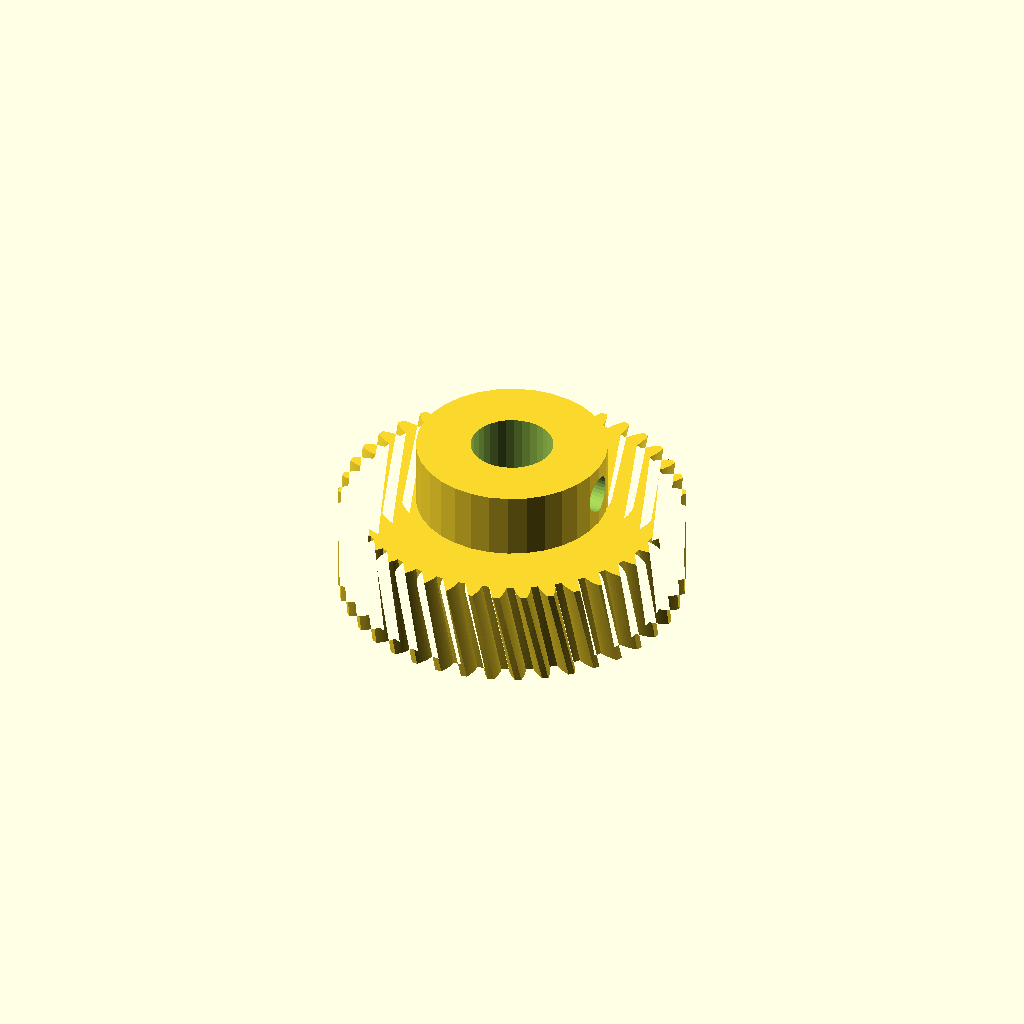
Cell 1: rendered with the file's own defaults.
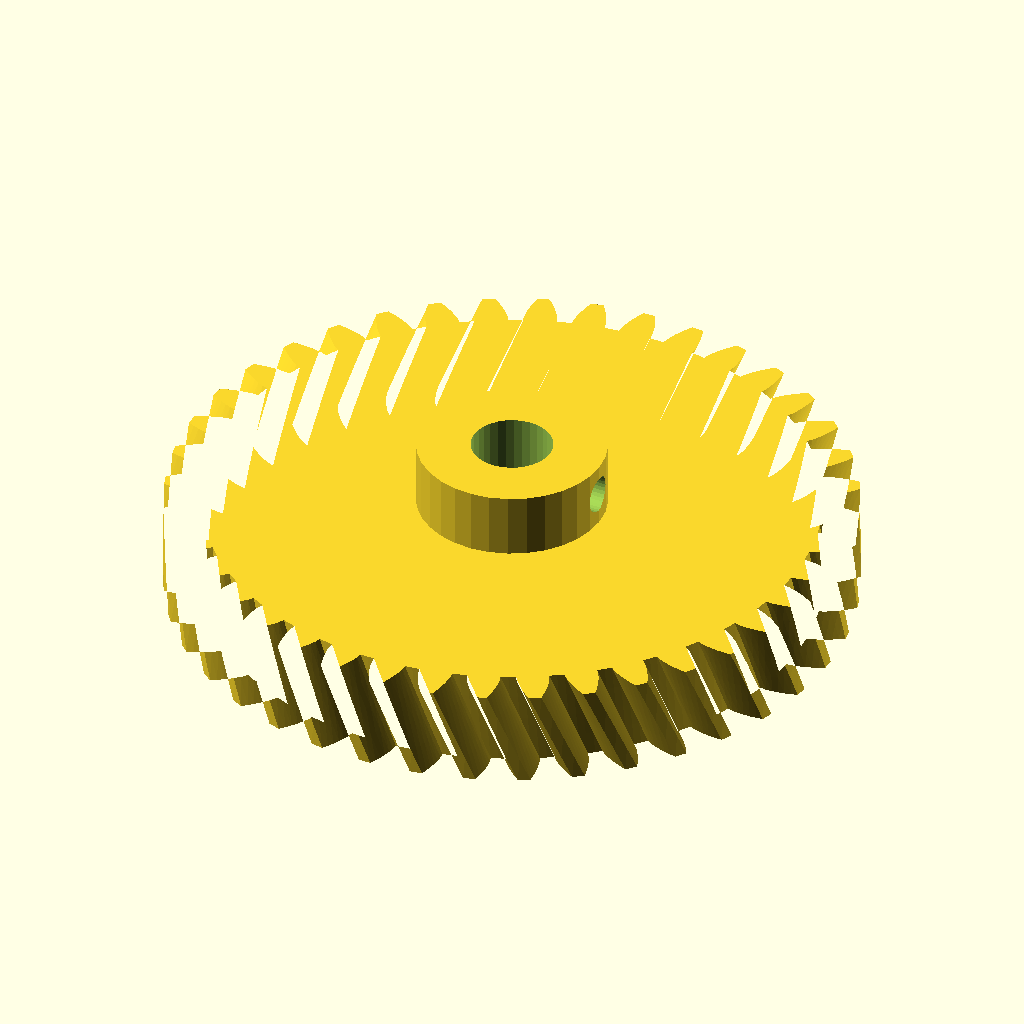
Cell 2: the same model with module_m = 2.
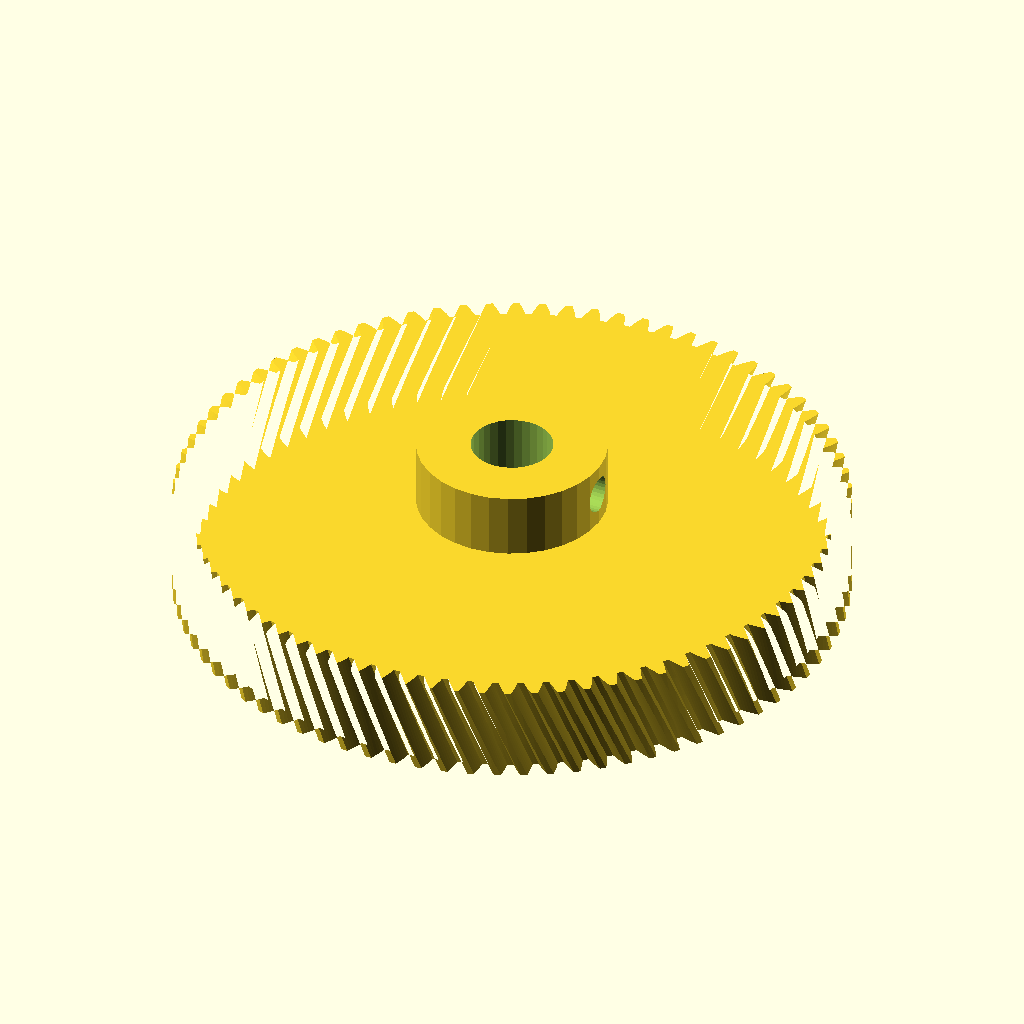
Cell 3 — teeth set to 80, the other parameters unchanged.
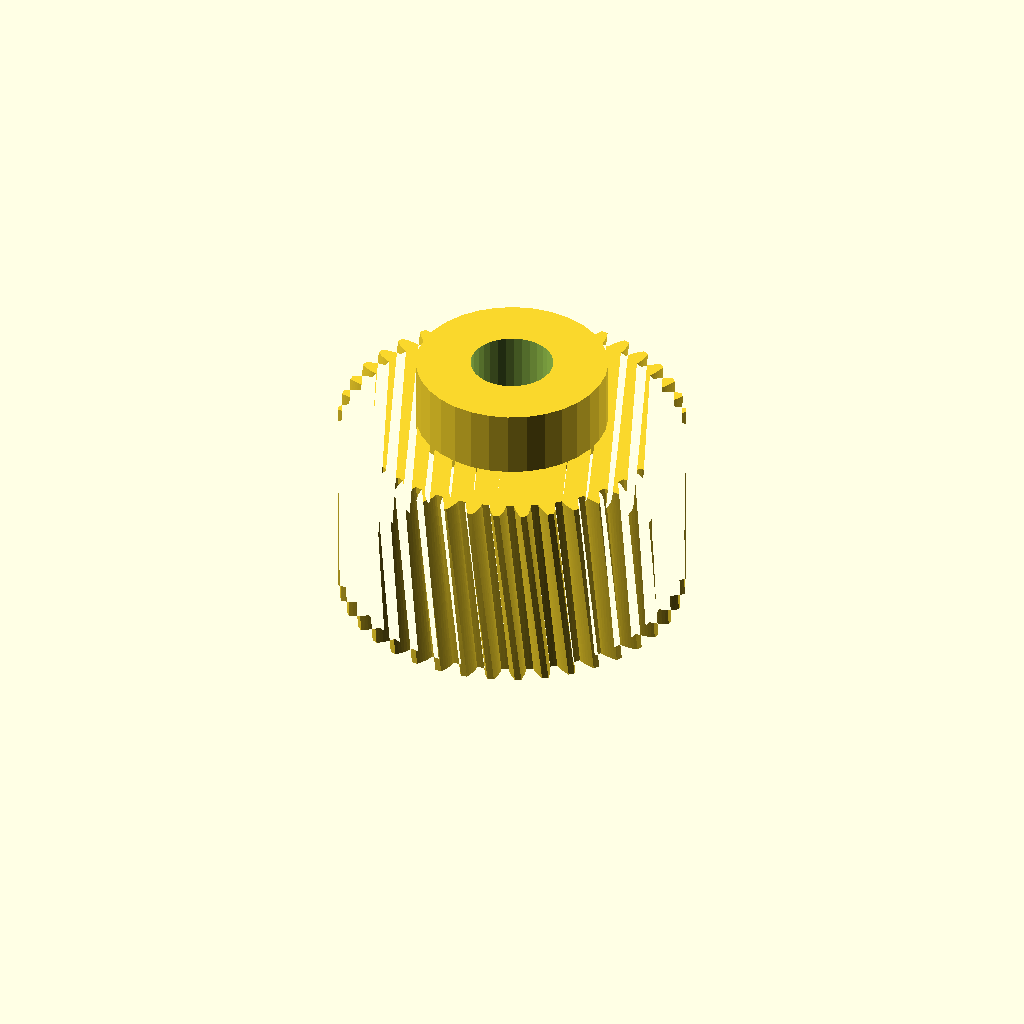
Cell 4: face_w = 24 (everything else at default).
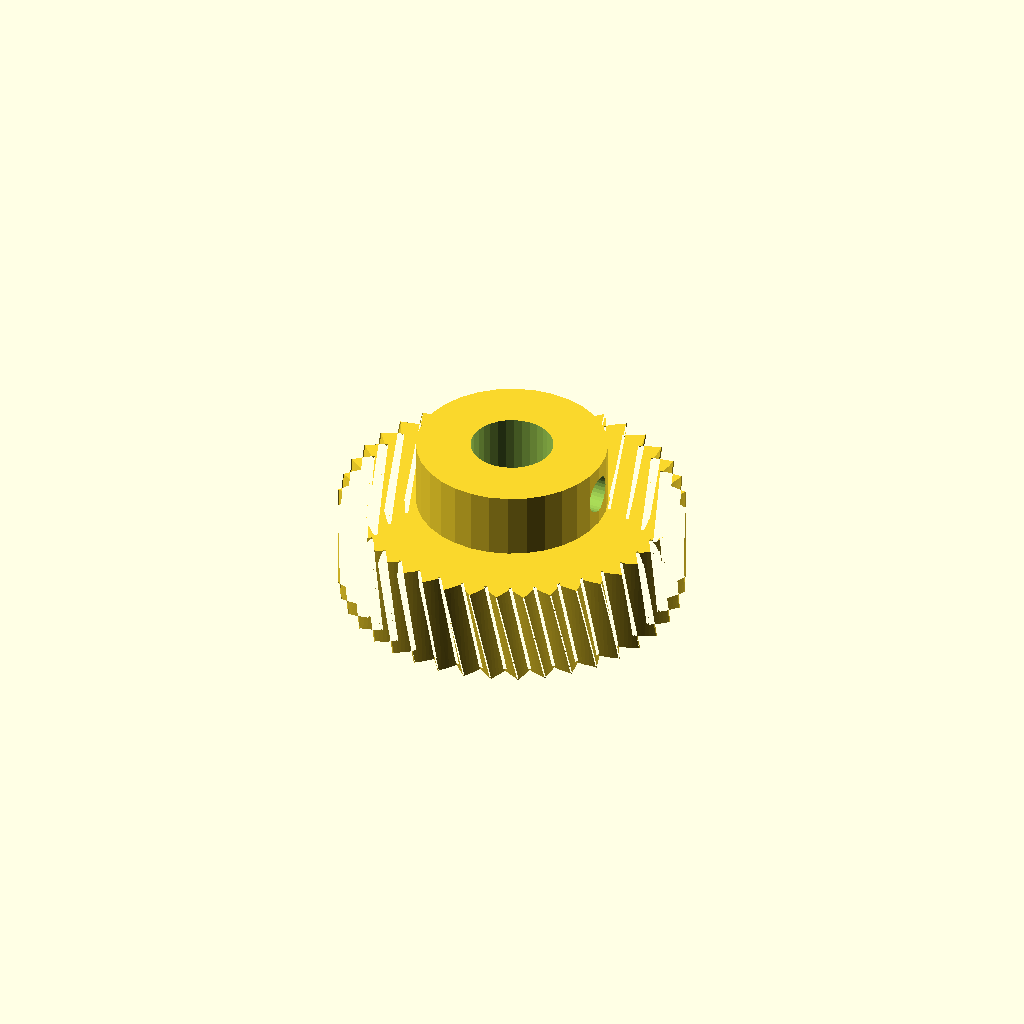
Cell 5: pa = 40 (everything else at default).
All cells are drawn from one camera (rotation 55°, 0°, 25°, orthographic, colour scheme Cornfield), so only the parameter changes between them.
OpenSCAD source file optional_data/gen2/helicalgears/part_0021.scad:
$fn = 32;

// ----------------------------------------------------------------------
// Helical gear: m=1 z=40, helix 12 deg, 42 mm x 20 mm
// ----------------------------------------------------------------------

// --- parameters (mm) ---
module_m = 1;             // normal module
teeth = 40;               // number of teeth
face_w = 12;              // face width
pa = 20;                  // pressure angle, deg
helix = 12;               // helix angle, deg
twist = 7.2;              // total twist over the face, deg
slices = 4;               // twist divisions
bore_d = 10;              // shaft bore
hub_d = 23.2;             // hub diameter
hub_h = 8;                // hub above the face
set_d = 4.5;              // set screw tap hole
set_z = 16;               // set screw height

/* --- involute profile --- */
pitch_r = module_m * teeth / 2;
base_r = pitch_r * cos(pa);
tip_r = pitch_r + module_m;
root_r = pitch_r - 1.25 * module_m;
flank_steps = 6;

function inv_deg(a) = (tan(a) - a * PI / 180) * 180 / PI;
function flank_r(i) = root_r + (tip_r - root_r) * i / flank_steps;
function half_angle(r) = 90 / teeth + inv_deg(pa) - inv_deg(acos(min(1, base_r / r)));
function tooth_pt(k, i, side) =
    let (r = flank_r(i), a = k * 360 / teeth + side * half_angle(r))
    [r * cos(a), r * sin(a)];

module tooth_profile() {
  polygon(points = [
    for (k = [0 : teeth - 1])
      each [
        for (i = [0 : flank_steps]) tooth_pt(k, i, -1),
        for (i = [flank_steps : -1 : 0]) tooth_pt(k, i, 1),
        let (ta = (k + 0.5) * 360 / teeth)
          [root_r * cos(ta), root_r * sin(ta)]
      ]
  ]);
}

module gear_disc() {
  linear_extrude(height = face_w, twist = twist, slices = slices) tooth_profile();
}

module hub_boss() {
  translate([0, 0, face_w - 1]) cylinder(h = hub_h + 1, d = hub_d);
}

difference() {
  union() {
    gear_disc();
    hub_boss();
  }
  translate([0, 0, -1]) cylinder(h = face_w + hub_h + 3, d = bore_d);
  /* set screw, drilled radially */
  translate([-1, 0, set_z]) rotate([0, 90, 0]) cylinder(h = hub_d / 2 + 3, d = set_d);
}
Customizer parameters (derived from the source; name, type, default, range or options):
module_m: number, default 1
teeth: number, default 40
face_w: number, default 12
pa: number, default 20
helix: number, default 12
twist: number, default 7.2
slices: number, default 4
bore_d: number, default 10
hub_d: number, default 23.2
hub_h: number, default 8
set_d: number, default 4.5
set_z: number, default 16
flank_steps: number, default 6
